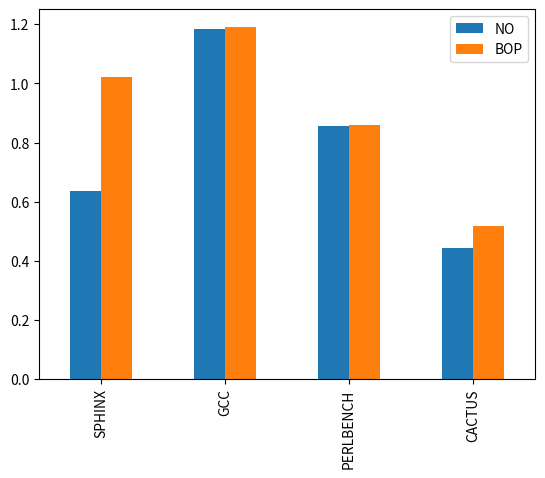

This chart was generated by the following Python code:
import matplotlib.pyplot as plot
import pandas as pd
# Make a data definition
_data = {'NO': [0.63756, 1.18575, 0.854609, 0.444065],
        'BOP': [1.02311, 1.19094, 0.860262, 0.518739]}
_df = pd.DataFrame(_data,columns=['NO', 'BOP'], index = ['SPHINX', 'GCC', 'PERLBENCH', 'CACTUS'])
 
# Multiple horizontal bar chart
_df.plot.bar()

# Display the plot
plot.show()